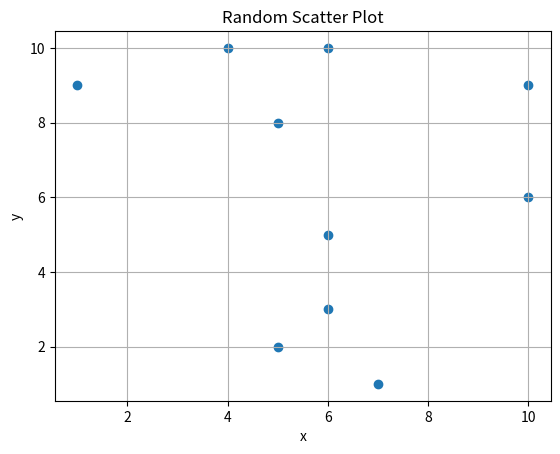

This chart was generated by the following Python code:
import numpy as np
import matplotlib.pyplot as plt

x = np.random.randint(1, 11, size=10)
y = np.random.randint(1, 11, size=10)

plt.scatter(x, y)
plt.title('Random Scatter Plot')
plt.xlabel('x')
plt.ylabel('y')
plt.grid()
plt.show()
